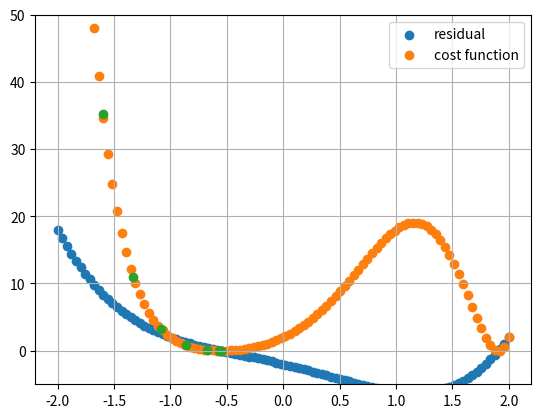

Write the Python code that produced this figure.
import numpy as np
import matplotlib.pyplot as plt
from scipy.optimize import rosen, rosen_der, rosen_hess

N = 100
B = 2.0
x_space = np.linspace(-B, B, N)

# residuals = g(x)-y
y = 7

a = 2.0
b = 1
c = 1.0

def r(x):
    return (a-x)**2 + b*(c-x**2)**2 - y
def r_prim(x):
    return -2*a+2*x-4*b*c*x + 4*b*x**3
def r_second(x):
    return 2-4*b*c+12*b*x**2

residuals = r(x_space)

# y = f(x)

# b = 1.0


# f is the cost function: (1/2) Sum of square residuals (0.5*sum(r(x)**2))
def f(x):
    return 1/2 * r(x)**2
def f_prim(x):
    return r_prim(x) * r(x)
def f_second(x):
    return r_second(x) * r(x) + r_prim(x) * r_prim(x)


# def g(x):
#     return (1/2) * (f(x) - b)**2

# def g_prim(x):
#     return f_prim(x) * (f(x) - b)
# def g_second(x):
#     return f_second(x) * f(x) + f_prim(x) * f_prim(x) - b * f_second(x)

# G = g(x)

# # Newton's method: Iterative where optimal displacement dx is found by
# # g_prim(x) + g_second(x) * dx = 0
# # dx = -g_prim(x) / g_second(x)
# # Warning this is done on the objective function g(x)

print("Newton:")
x0 = -1.6
d = 100
print("x0: ", x0)
x_cur = x0
eps = 1.0e-5
iterations = [x0]
iter = 1
while abs(d) > eps:
    # print("f_prim(x) = ", g_prim(x_cur))
    # print("f_second(x) = ", g_second(x_cur))
    d = -f_prim(x_cur) / f_second(x_cur)
    # print("d = ", d)
    x_cur += d
    print("Iter", iter, "=", x_cur)
    iterations.append(x_cur)
    iter += 1

iterations = np.array(iterations)
print(x_cur)

print("Final cost = ", f(x_cur))

plt.scatter(x_space, residuals, label="residual")
plt.scatter(x_space, f(x_space), label="cost function")
plt.scatter(iterations, f(iterations))
plt.legend()
plt.ylim([-5, 50])
plt.grid()
plt.show()
